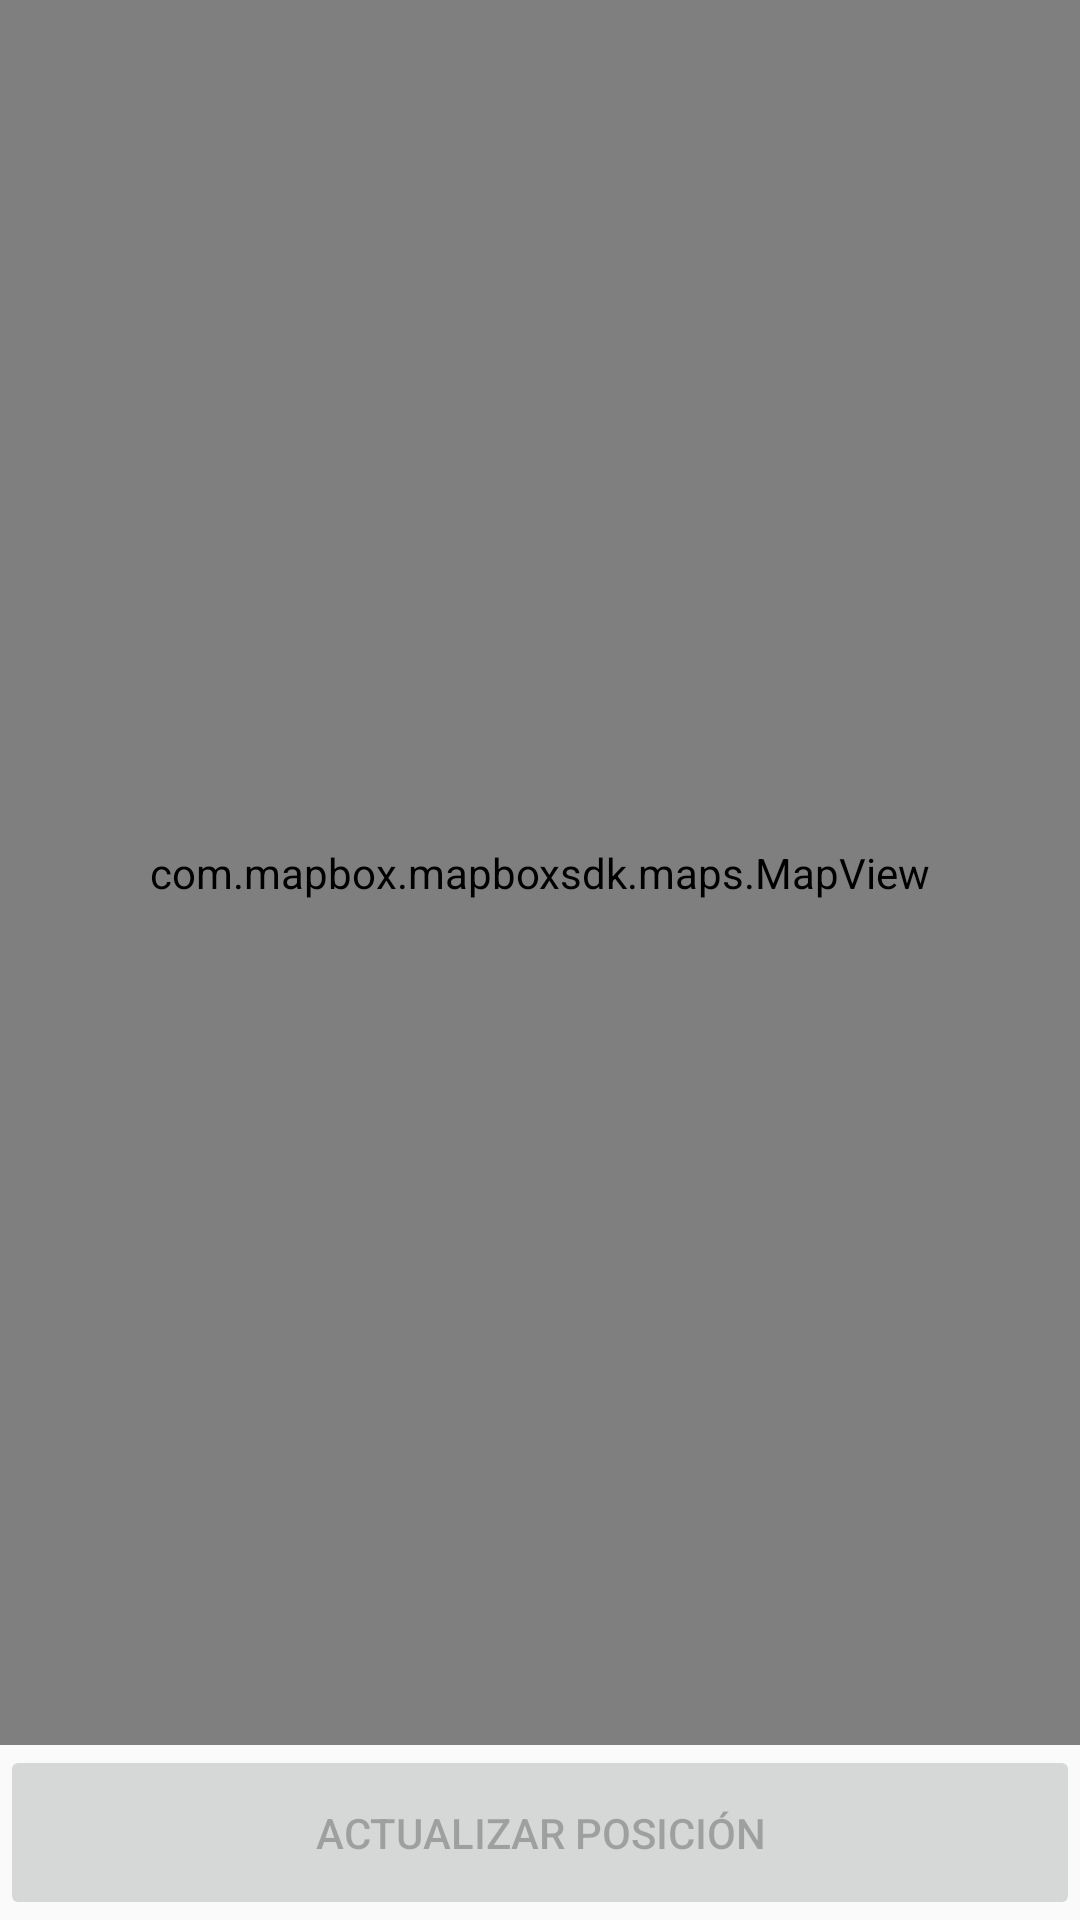

Produce the Android XML layout that renders to this screen, including the resource entries it uses.
<!-- AndroidManifest.xml: application theme AppTheme -->
<!-- res/layout/activity_mapbox.xml -->
<?xml version="1.0" encoding="utf-8"?>
<LinearLayout xmlns:android="http://schemas.android.com/apk/res/android"
    xmlns:app="http://schemas.android.com/apk/res-auto"
    xmlns:tools="http://schemas.android.com/tools"
    android:layout_width="match_parent"
    android:layout_height="match_parent"
    android:orientation="vertical"
    tools:context=".ActivityMapbox">

    <com.mapbox.mapboxsdk.maps.MapView
        android:id="@+id/aMapBox_mapbox"
        android:layout_width="match_parent"
        android:layout_height="0dp"
        android:layout_weight="10"
        app:mapbox_cameraTargetLat="38.4044399"
        app:mapbox_cameraTargetLng="-0.5317506"
        app:mapbox_cameraZoom="10"
        app:mapbox_styleUrl="mapbox://styles/mapbox/streets-v10">

    </com.mapbox.mapboxsdk.maps.MapView>

    <TextView
        android:id="@+id/aMapBox_tv_error"
        android:layout_width="match_parent"
        android:layout_height="0dp"
        android:layout_weight="10"
        android:gravity="center_horizontal|center_vertical"
        android:textSize="24dp"
        android:visibility="gone"
        android:text="No se pudo acceder al GPS" />

    <Button
        android:id="@+id/aMapBox_btn_actualizar"
        android:layout_width="match_parent"
        android:layout_height="0dp"
        android:layout_weight="1"
        android:enabled="false"
        android:text="Actualizar posición" />
</LinearLayout>
<!-- resources referenced by this layout -->
<resources>
  <style name="AppTheme" parent="Theme.AppCompat.Light.DarkActionBar">
          
          <item name="colorPrimary">@color/colorPrimary</item>
          <item name="colorPrimaryDark">@color/colorPrimaryDark</item>
          <item name="colorAccent">@color/colorAccent</item>
      </style>
  <color name="colorPrimary">#008577</color>
  <color name="colorPrimaryDark">#00574B</color>
  <color name="colorAccent">#D81B60</color>
</resources>
